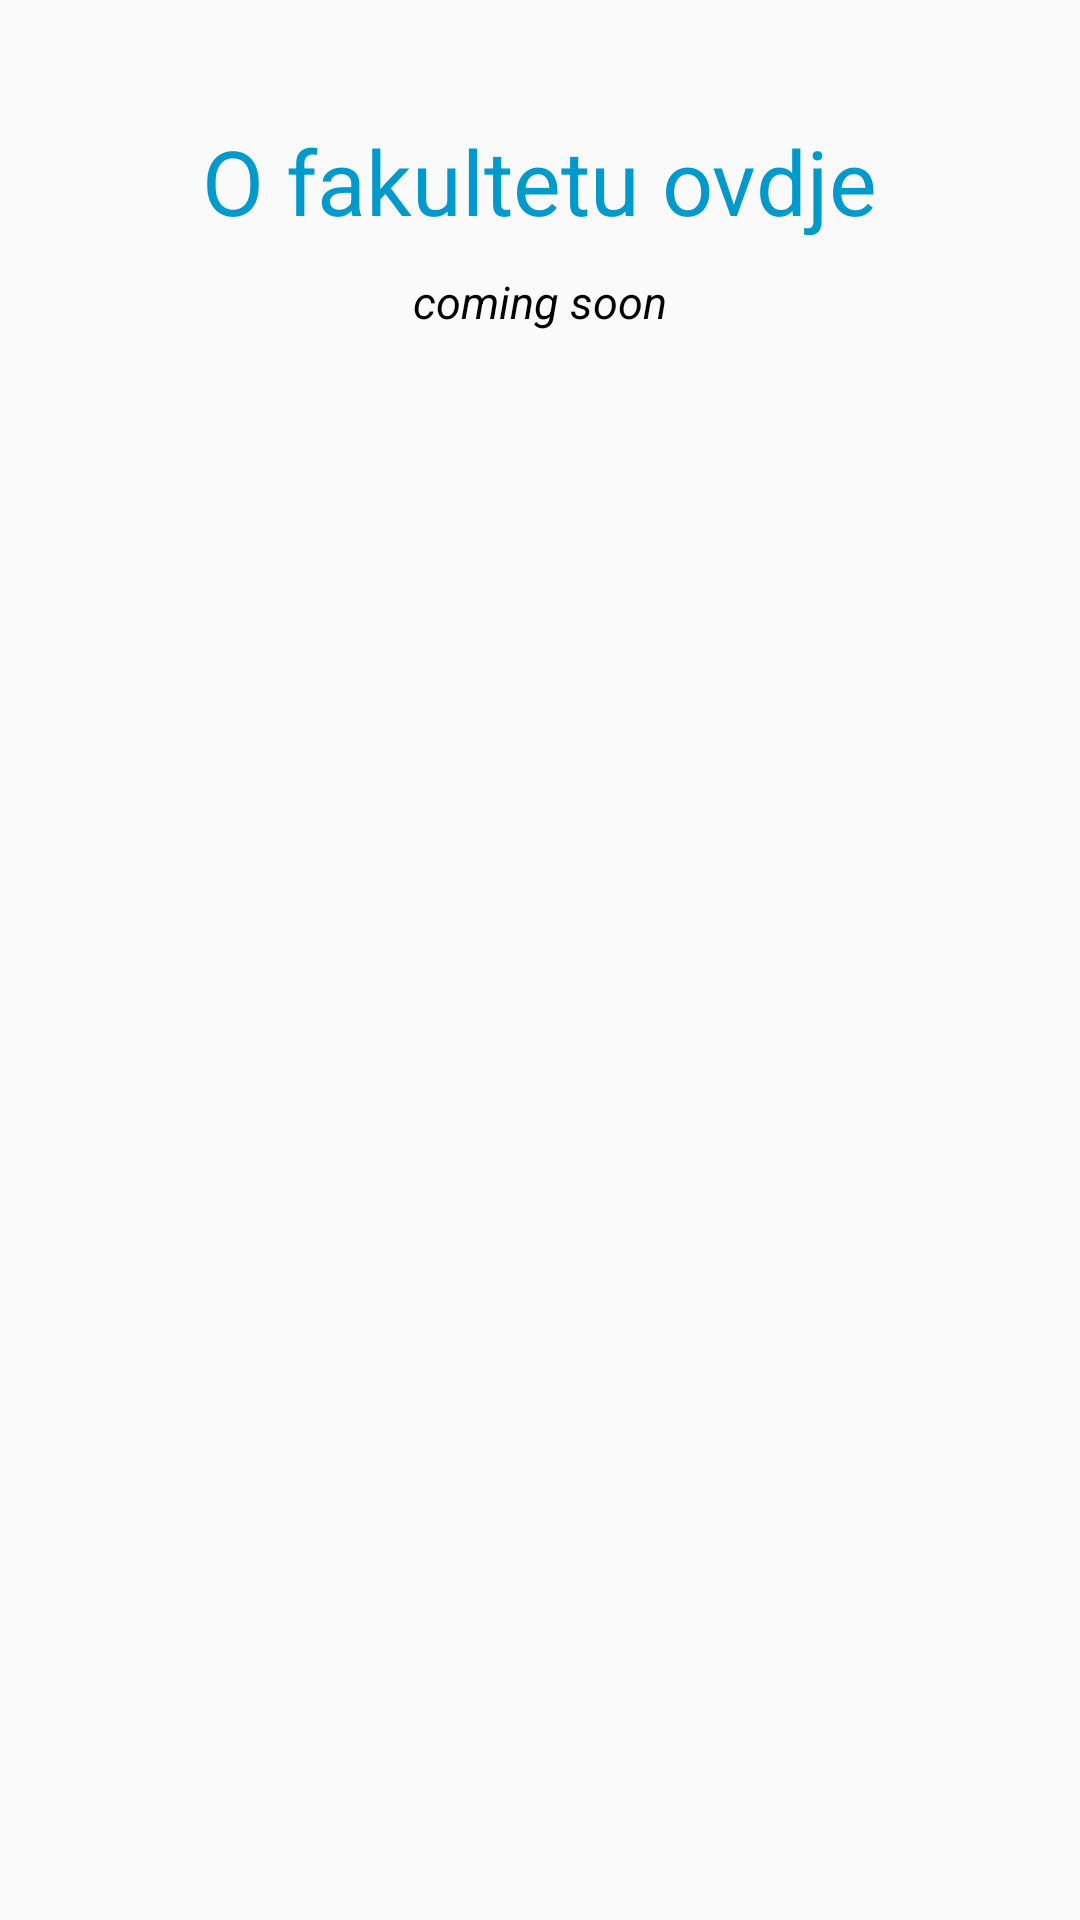

Write the Android layout XML for this screen, with the resource values it uses.
<!-- AndroidManifest.xml: application theme AppTheme -->
<!-- res/layout/fakultet.xml -->
<?xml version="1.0" encoding="utf-8"?>
<RelativeLayout xmlns:android="http://schemas.android.com/apk/res/android"
    android:orientation="vertical" android:layout_width="match_parent"
    android:layout_height="match_parent">

    <TextView
        android:layout_width="wrap_content"
        android:layout_height="wrap_content"
        android:layout_marginTop="40dp"
        android:textSize="30sp"
        android:gravity="center"
        android:id="@+id/textView"
        android:layout_centerHorizontal="true"
        android:textColor="@android:color/holo_blue_dark"
        android:text="O fakultetu ovdje"/>

    <TextView
        android:layout_width="wrap_content"
        android:layout_height="wrap_content"
        android:autoLink="web"
        android:textSize="15sp"
        android:layout_marginTop="10dp"
        android:layout_centerHorizontal="true"
        android:text="coming soon"
        android:textColor="#000"
        android:layout_below="@+id/textView"
        android:textStyle="italic"/>

</RelativeLayout>
<!-- resources referenced by this layout -->
<resources>
  <style name="AppTheme" parent="Theme.AppCompat.Light.NoActionBar">
          
          <item name="colorPrimary">@color/lightgrey</item>
          <item name="colorPrimaryDark">@color/blue</item>
          <item name="android:textColorPrimary">@color/black</item>
      </style>
  <color name="lightgrey">#f6f6f6</color>
  <color name="blue">#6495ED</color>
  <color name="black">#000</color>
</resources>
